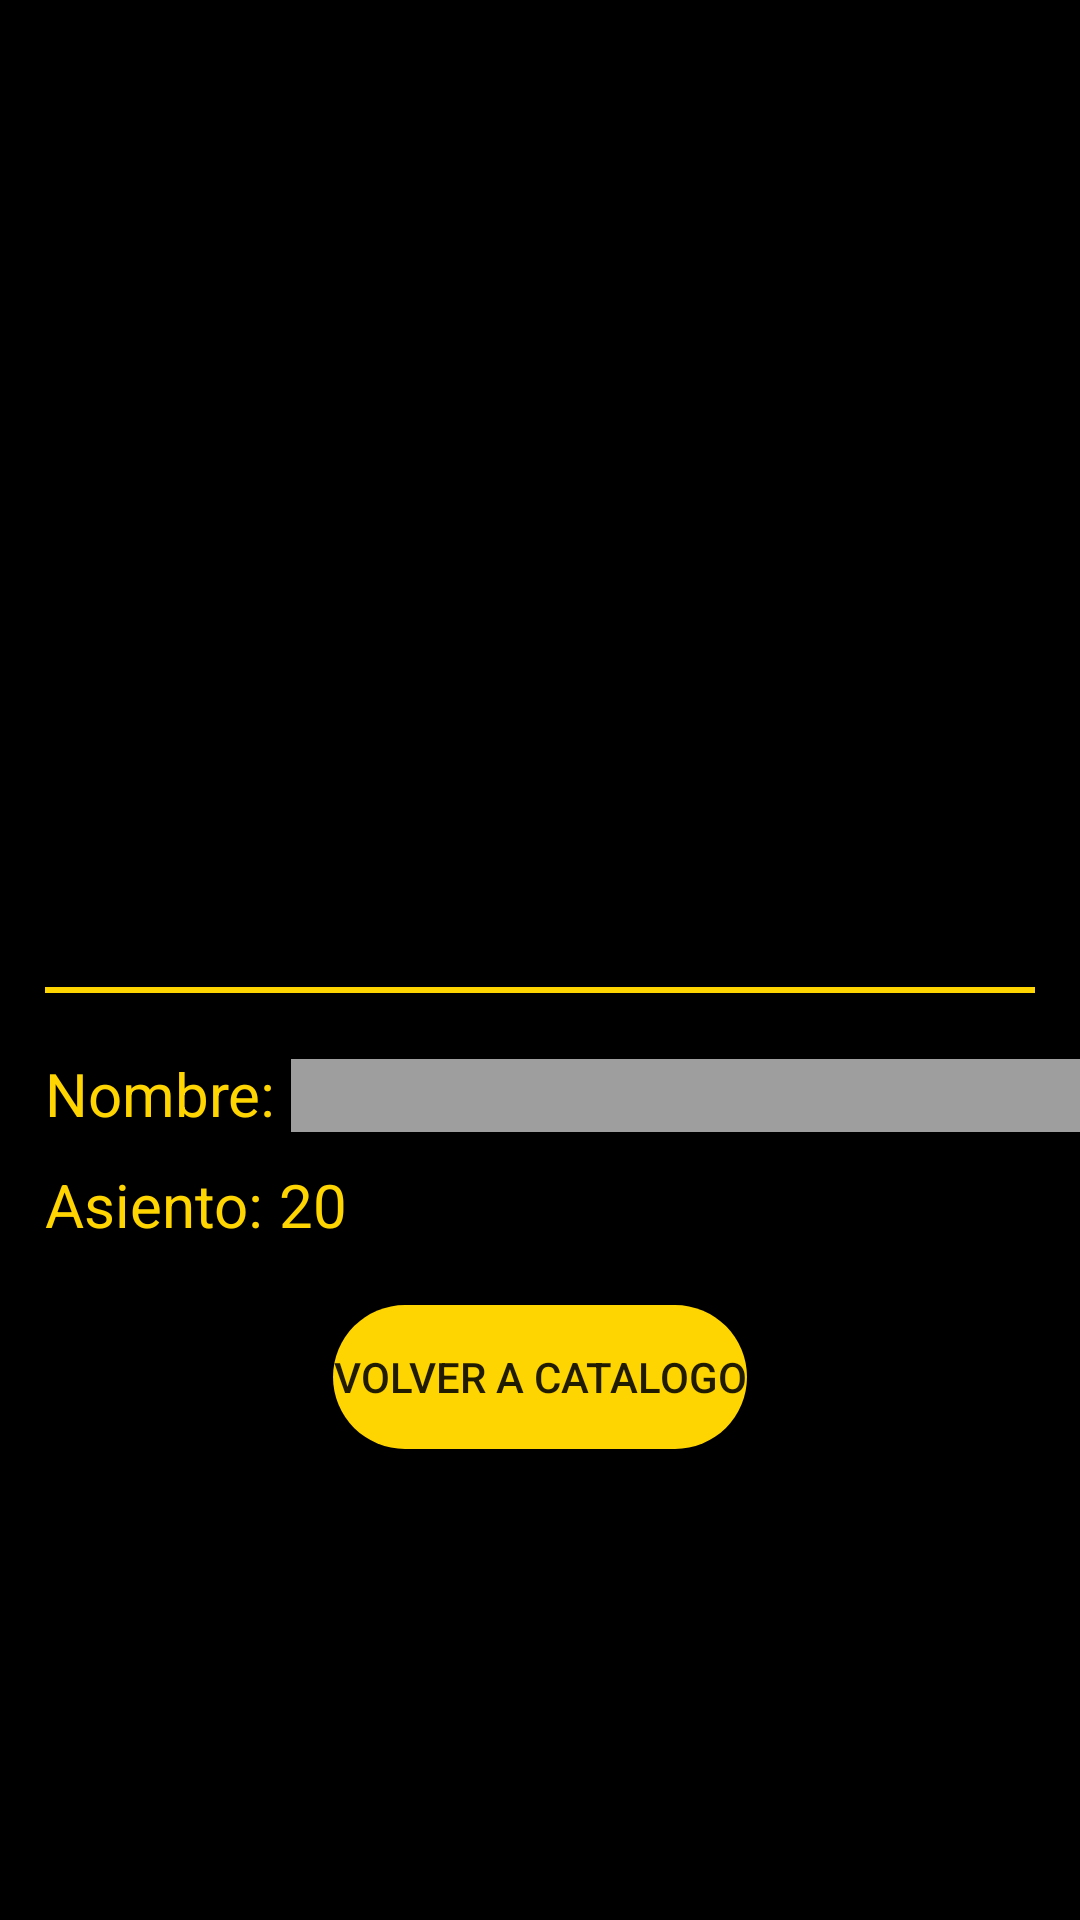

Produce the Android XML layout that renders to this screen, including the resource entries it uses.
<!-- AndroidManifest.xml: application theme Theme.Popcornfactory -->
<!-- res/layout/activity_payment_resume.xml -->
<?xml version="1.0" encoding="utf-8"?>
<LinearLayout xmlns:android="http://schemas.android.com/apk/res/android"
    xmlns:app="http://schemas.android.com/apk/res-auto"
    xmlns:tools="http://schemas.android.com/tools"
    android:layout_width="match_parent"
    android:layout_height="match_parent"
    android:orientation="vertical"
    android:background="@color/black"
    tools:context=".PaymentResumeActivity">

    <ScrollView
        android:layout_width="match_parent"
        android:layout_height="wrap_content">
        <LinearLayout
            android:layout_width="match_parent"
            android:layout_height="wrap_content"
            android:orientation="vertical"
            >

            <ImageView
                android:id="@+id/FilmImagePayment"
                android:layout_width="match_parent"
                android:layout_height="250dp"
                />

            <TextView
                android:id="@+id/FilmNamePayment"
                android:layout_width="match_parent"
                android:layout_height="wrap_content"
                android:layout_marginTop="20dp"
                android:textSize="20sp"
                android:textColor="@color/mustard"
                android:layout_gravity="center"
                android:gravity="center"
                android:layout_marginRight="15dp"
                android:layout_marginLeft="15dp"
                />

            <View
                android:layout_width="match_parent"
                android:layout_height="2dp"
                android:background="@color/mustard"
                android:layout_marginHorizontal="15dp"
                android:layout_marginTop="32dp"
                />

            <LinearLayout
                android:layout_width="match_parent"
                android:layout_height="wrap_content"
                android:orientation="horizontal"
                android:layout_marginTop="20dp"
                >

                <TextView
                    android:layout_width="wrap_content"
                    android:layout_height="wrap_content"
                    android:text="Nombre: "
                    android:textColor="@color/mustard"
                    android:textSize="20sp"
                    android:layout_marginLeft="15dp"
                    />

                <EditText
                    android:id="@+id/clientName"
                    android:layout_width="match_parent"
                    android:layout_height="wrap_content"
                    android:background="@color/grisclaro"
                    />

            </LinearLayout>

            <LinearLayout
                android:layout_width="match_parent"
                android:layout_height="wrap_content"
                android:orientation="horizontal"
                android:layout_marginTop="10dp"
                >

                <TextView
                    android:layout_width="wrap_content"
                    android:layout_height="wrap_content"
                    android:text="Asiento: "
                    android:textColor="@color/mustard"
                    android:textSize="20sp"
                    android:layout_marginLeft="15dp"
                    />

                <TextView
                    android:id="@+id/selectedSeat"
                    android:layout_width="match_parent"
                    android:layout_height="wrap_content"
                    android:text="20"
                    android:textColor="@color/mustard"
                    android:textSize="20sp"
                    />

            </LinearLayout>

            <Button
                android:id="@+id/buttonCatalog"
                android:layout_width="wrap_content"
                android:layout_height="wrap_content"
                android:text = "Volver a Catalogo"
                android:background="@drawable/round_button"
                android:layout_gravity="center"
                android:layout_marginTop="20dp"
                />
        </LinearLayout>
    </ScrollView>
</LinearLayout>
<!-- resources referenced by this layout -->
<resources>
  <color name="black">#FF000000</color>
  <color name="grisclaro">#9E9E9E</color>
  <color name="mustard">#FFD501</color>
  <!-- drawable round_button (drawable) -->
  <?xml version="1.0" encoding="utf-8"?>
  <selector xmlns:android="http://schemas.android.com/apk/res/android">
  
      <item>
          <shape android:shape="rectangle">
              <solid android:color="@color/mustard"/>
              <corners android:radius="40dp"/>
          </shape>
      </item>
  </selector>
  <style name="Theme.Popcornfactory" parent="Theme.AppCompat.DayNight.NoActionBar">
          
          <item name="colorPrimary">@color/almosblack</item>
          <item name="colorPrimaryVariant">@color/almosblack</item>
          <item name="colorOnPrimary">@color/babygrey</item>
          
          <item name="colorSecondary">@color/mustard</item>
          <item name="colorSecondaryVariant">@color/babymustard</item>
          <item name="colorOnSecondary">@color/black</item>
          
          <item name="android:statusBarColor">?attr/colorPrimaryVariant</item>
          
      </style>
  <color name="almosblack">#1D1D1D</color>
  <color name="babygrey">#C5C5C5</color>
  <color name="babymustard">#FFE252</color>
</resources>
